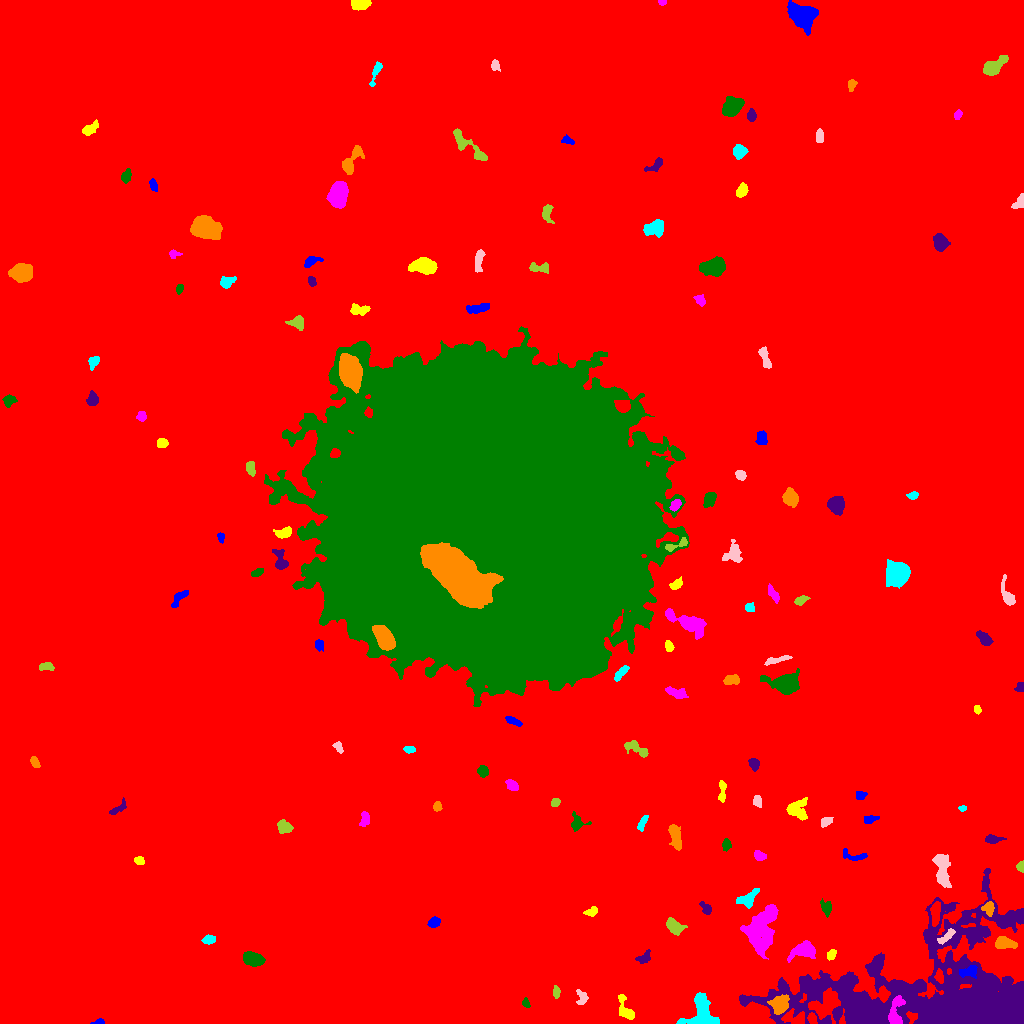

The file beside this chart, header and first rows:
ID, X, Y, A, B, theta, total_flux, mu_max, mu_median, mu_mean, R_fwhm, R_e, R10, R90, x_start, x_end, y_start, y_end, area, greylevel
0, 545.8, 487, 310.6, 285.7, -0.8429, 2927332, 22.0, 3.0, 3.237, 59.96, 247.8, 93.92, 408.9, 0, 1023, 0, 1023, 904430, 3.237
1, 99.6, 1.715, 2.626, 1.388, 0.1131, 186.0, 7.0, 3.0, 3.263, 2.932, 2.185, 0.7979, 3.523, 90, 104, 0, 5, 57, 12.26
2, 625.3, 14.31, 7.854, 3.072, -1.139, 820.0, 8.0, 3.0, 3.581, 5.726, 5.046, 1.871, 7.674, 618, 634, 4, 29, 229, 11.58
3, 895.7, 11.07, 8.604, 3.295, 1.402, 1216, 9.0, 4.0, 4.15, 6.103, 5.293, 2.111, 8.33, 888, 905, 0, 28, 293, 21.15
4, 525.6, 20.25, 2.355, 1.662, -1.14, 181.0, 6.0, 2.0, 2.742, 3.141, 2.394, 0.9772, 3.827, 522, 530, 16, 26, 66, 11.74
5, 934, 31.42, 63.63, 30.4, 0.08251, 98452, 37.0, 6.0, 7.645, 13.7, 32.91, 10.81, 55.89, 739, 1023, 0, 155, 12878, 14.64
6, 779.3, 18.75, 4.388, 4.142, 0.0348, 1243, 10.0, 3.0, 4.199, 6.129, 5.078, 2.034, 8.349, 767, 789, 9, 29, 296, 17.2
7, 701.4, 10.75, 8.87, 6.308, 1.488, 2585, 15.0, 4.0, 4.396, 5.441, 6.933, 2.523, 11.34, 676, 719, 0, 31, 588, 13.4
8, 581.8, 25.21, 3.882, 2.694, 1.496, 317.0, 5.0, 2.0, 2.438, 4.222, 3.613, 1.382, 5.557, 576, 588, 19, 34, 130, 11.44
9, 556.2, 31.15, 2.837, 1.669, -1.556, 236.0, 6.0, 3.0, 2.843, 3.827, 2.821, 0.9772, 4.37, 553, 560, 25, 38, 83, 11.84
10, 939.4, 46.64, 3.039, 1.914, -1.301, 301.0, 6.0, 3.0, 2.867, 4.222, 3.09, 1.262, 4.754, 934, 943, 40, 55, 105, 20.87
11, 969.8, 51.96, 4.759, 3.013, 0.2635, 583.0, 7.0, 3.0, 3.312, 4.652, 4.184, 1.693, 6.628, 959, 977, 45, 58, 176, 19.31
12, 831.1, 68.31, 2.687, 2.013, 1.141, 252.0, 6.0, 3.0, 2.831, 3.989, 2.985, 1.128, 4.514, 827, 836, 63, 74, 89, 14.83
13, 802.6, 72.9, 6.553, 3.823, 0.2738, 1170, 9.0, 3.0, 3.372, 5.109, 5.585, 2.111, 9.115, 787, 815, 61, 83, 347, 12.37
14, 252.8, 64.01, 5.242, 3.07, -0.3215, 1178, 10.0, 4.0, 4.363, 6.206, 5.171, 2.034, 8.019, 243, 265, 57, 72, 270, 13.36
15, 643.6, 65.42, 3.934, 2.321, 0.5269, 333.0, 5.0, 2.0, 2.542, 4.297, 3.478, 1.382, 5.499, 635, 650, 60, 74, 131, 11.54
16, 1003, 80.66, 4.973, 2.568, -0.1196, 692.0, 9.0, 3.0, 3.076, 4.334, 4.107, 1.596, 6.77, 995, 1017, 75, 87, 225, 15.08
17, 208.8, 83.76, 3.052, 1.925, 0.09581, 523.0, 10.0, 5.0, 4.755, 4.26, 3.141, 1.262, 4.886, 201, 215, 79, 89, 110, 13.75
18, 946.4, 86.97, 5.481, 1.803, 0.7146, 351.0, 5.0, 3.0, 2.562, 4.886, 3.868, 1.493, 5.726, 937, 955, 79, 95, 137, 16.56
19, 673.6, 97.84, 4.67, 2.813, -0.621, 695.0, 9.0, 3.0, 3.131, 4.068, 4.107, 1.596, 7.001, 666, 687, 88, 106, 222, 13.13
20, 935.3, 110.4, 5.926, 2.094, 1.519, 768.0, 8.0, 4.0, 3.746, 5.89, 4.478, 1.784, 6.933, 930, 940, 97, 122, 205, 17.75
21, 434, 101, 2.837, 2.343, 0.4096, 528.0, 9.0, 5.0, 4.513, 4.334, 3.338, 1.262, 5.202, 427, 440, 96, 107, 117, 14.51
22, 591.6, 112.4, 3.412, 1.899, 0.4353, 279.0, 6.0, 3.0, 2.709, 4.068, 3.038, 1.128, 4.787, 583, 597, 107, 117, 103, 11.71
23, 760.6, 94.61, 12.21, 7.14, 1.222, 6615, 14.0, 6.0, 6.397, 12.13, 10.36, 4.029, 16.11, 740, 778, 64, 119, 1034, 13.4
24, 826.4, 115.5, 3.584, 2.291, -1.191, 356.0, 7.0, 2.0, 2.543, 3.478, 3.29, 1.262, 5.557, 820, 831, 106, 125, 140, 11.54
25, 706, 115.1, 3.445, 2.041, -0.8642, 282.0, 5.0, 2.0, 2.518, 3.989, 3.192, 1.262, 5.015, 699, 711, 109, 122, 112, 11.52
26, 988.1, 115.4, 3.319, 2.831, -1.547, 443.0, 6.0, 3.0, 3.257, 5.109, 3.656, 1.493, 5.642, 981, 994, 107, 122, 136, 16.26
27, 748.3, 124.6, 5.266, 3.133, 0.7131, 540.0, 5.0, 2.0, 2.288, 5.171, 4.406, 1.784, 7.485, 736, 759, 115, 135, 236, 13.29
28, 942, 153.7, 8.993, 3.241, -1.427, 1495, 9.0, 3.0, 3.62, 6.507, 6.283, 2.459, 9.997, 932, 951, 136, 169, 413, 13.62
29, 1021, 157, 2.499, 1.647, 1.511, 289.0, 8.0, 4.0, 3.959, 3.568, 2.523, 0.9772, 3.909, 1016, 1023, 151, 163, 73, 13.96
30, 660.7, 163.4, 2.513, 1.693, -0.09713, 128.0, 4.0, 1.0, 1.62, 3.523, 2.585, 0.9772, 4.222, 656, 668, 160, 167, 79, 11.62
31, 853.8, 167.7, 7.72, 2.611, -0.1731, 251.0, 4.0, 2.0, 1.619, 5.323, 4.184, 1.596, 6.232, 843, 867, 163, 175, 155, 10.62
32, 139.2, 162.8, 2.453, 1.934, -0.1895, 220.0, 5.0, 3.0, 2.716, 3.742, 2.821, 1.128, 4.297, 134, 144, 159, 167, 81, 11.72
33, 759.2, 168.1, 3.052, 2.157, -0.4168, 263.0, 5.0, 2.0, 2.413, 3.949, 3.241, 1.262, 4.983, 754, 766, 163, 173, 109, 11.41
34, 726.2, 178.5, 2.426, 2.015, -1.419, 187.0, 5.0, 2.0, 1.928, 3.141, 2.764, 0.9772, 4.478, 722, 731, 172, 185, 97, 11.93
35, 992.7, 184.1, 4.3, 1.883, -0.006632, 331.0, 7.0, 2.0, 2.527, 3.29, 3.432, 1.382, 5.441, 985, 1006, 180, 189, 131, 13.53
36, 675.3, 186.1, 6.778, 2.593, -1.336, 745.0, 7.0, 3.0, 2.865, 4.983, 4.951, 1.954, 7.899, 668, 681, 173, 199, 260, 12.87
37, 642.6, 200.9, 3.931, 1.557, 1.138, 241.0, 5.0, 2.0, 2.171, 3.613, 3.09, 1.128, 4.886, 637, 648, 192, 208, 111, 12.17
38, 825.9, 202, 3, 1.915, 0.646, 268.0, 6.0, 3.0, 2.602, 4.146, 3.038, 1.128, 4.754, 821, 833, 196, 206, 103, 12.6
39, 284.5, 196, 3.421, 2.702, -0.3456, 436.0, 6.0, 3.0, 2.535, 5.293, 3.785, 1.493, 5.836, 277, 293, 190, 204, 172, 12.53
40, 909.5, 216.6, 7.521, 2.964, -0.6132, 1027, 7.0, 3.0, 3.047, 6.232, 5.352, 2.185, 8.667, 896, 927, 201, 226, 337, 13.05
41, 869.9, 204.4, 4.106, 1.885, 0.197, 378.0, 5.0, 4.0, 3.635, 5.14, 3.523, 1.493, 5.14, 864, 879, 200, 208, 104, 11.63
42, 797.8, 214.7, 5.544, 5.099, 0.975, 719.0, 6.0, 2.0, 2.334, 6.383, 5.557, 2.111, 8.519, 786, 807, 203, 226, 308, 11.33
43, 364.8, 204.5, 3.772, 2.197, 1.414, 330.0, 5.0, 3.0, 2.598, 4.514, 3.523, 1.382, 5.441, 359, 369, 197, 212, 127, 11.6
44, 576.9, 200.2, 4.014, 3.604, -1.385, 530.0, 9.0, 2.5, 3.118, 3.568, 3.7, 1.382, 6.232, 571, 591, 192, 212, 170, 12.12
45, 116.9, 214.6, 5.792, 1.817, 0.6599, 312.0, 6.0, 2.0, 2.496, 4.146, 3.338, 1.262, 5.382, 109, 126, 209, 226, 125, 11.5
46, 437.4, 216.5, 2.114, 1.875, -0.991, 154.0, 5.0, 2.0, 1.949, 3.038, 2.523, 0.9772, 3.909, 433, 442, 212, 222, 79, 11.95
47, 962.5, 214.9, 1.857, 1.213, 0.1174, 104.0, 6.0, 2.0, 2.261, 2.326, 1.784, 0.5642, 3.038, 958, 966, 212, 218, 46, 13.26
48, 757.3, 222.3, 3.025, 2.076, -1.304, 255.0, 7.0, 2.5, 2.656, 2.459, 3.141, 1.128, 4.82, 753, 761, 216, 228, 96, 11.66
49, 555.4, 221, 2.251, 1.938, 0.5299, 212.0, 5.0, 3.0, 2.827, 3.7, 2.706, 1.128, 4.146, 551, 560, 217, 225, 75, 11.83
50, 629.7, 227.3, 3.444, 1.976, 1.295, 496.0, 9.0, 5.0, 4.96, 4.184, 3.338, 1.262, 5.078, 625, 634, 221, 236, 100, 14.96
51, 860.8, 227.9, 2.712, 2.237, 0.4174, 168.0, 3.0, 2.0, 1.909, 4.442, 3.038, 1.262, 4.549, 856, 867, 224, 232, 88, 10.91
52, 722.1, 231.7, 6.346, 1.746, 1.541, 302.0, 5.0, 2.0, 2.237, 4.029, 3.478, 1.382, 5.614, 718, 726, 221, 243, 135, 11.24
53, 512.1, 238, 3.455, 2.194, -0.6652, 355.0, 5.0, 3.0, 2.886, 4.886, 3.568, 1.493, 5.382, 505, 518, 233, 244, 123, 11.89
54, 483, 251.9, 2.792, 2.366, -1.311, 334.0, 6.0, 2.0, 2.855, 4.146, 3.09, 1.262, 5.202, 477, 488, 246, 258, 117, 11.85
55, 754.1, 259.6, 2.892, 2.282, -1.148, 407.0, 8.0, 3.0, 3.479, 4.146, 3.241, 1.262, 5.14, 748, 759, 252, 265, 117, 12.48
56, 34.54, 261.1, 3.08, 1.78, -1.095, 244.0, 5.0, 3.0, 2.652, 3.909, 2.985, 1.128, 4.618, 30, 40, 256, 267, 92, 11.65
57, 410, 274.2, 2.87, 1.65, -0.0729, 231.0, 7.0, 3.0, 2.924, 2.821, 2.706, 0.9772, 4.334, 403, 415, 270, 277, 79, 11.92
58, 338.1, 276.3, 3.098, 1.866, -0.9888, 179.0, 4.0, 2.0, 2.081, 4.26, 2.932, 1.128, 4.618, 332, 343, 270, 282, 86, 11.08
59, 636.1, 275, 7.214, 2.606, -0.5222, 504.0, 6.0, 2.0, 2.312, 5.499, 4.583, 1.693, 7.024, 624, 648, 266, 283, 218, 11.31
... 94 more rows
